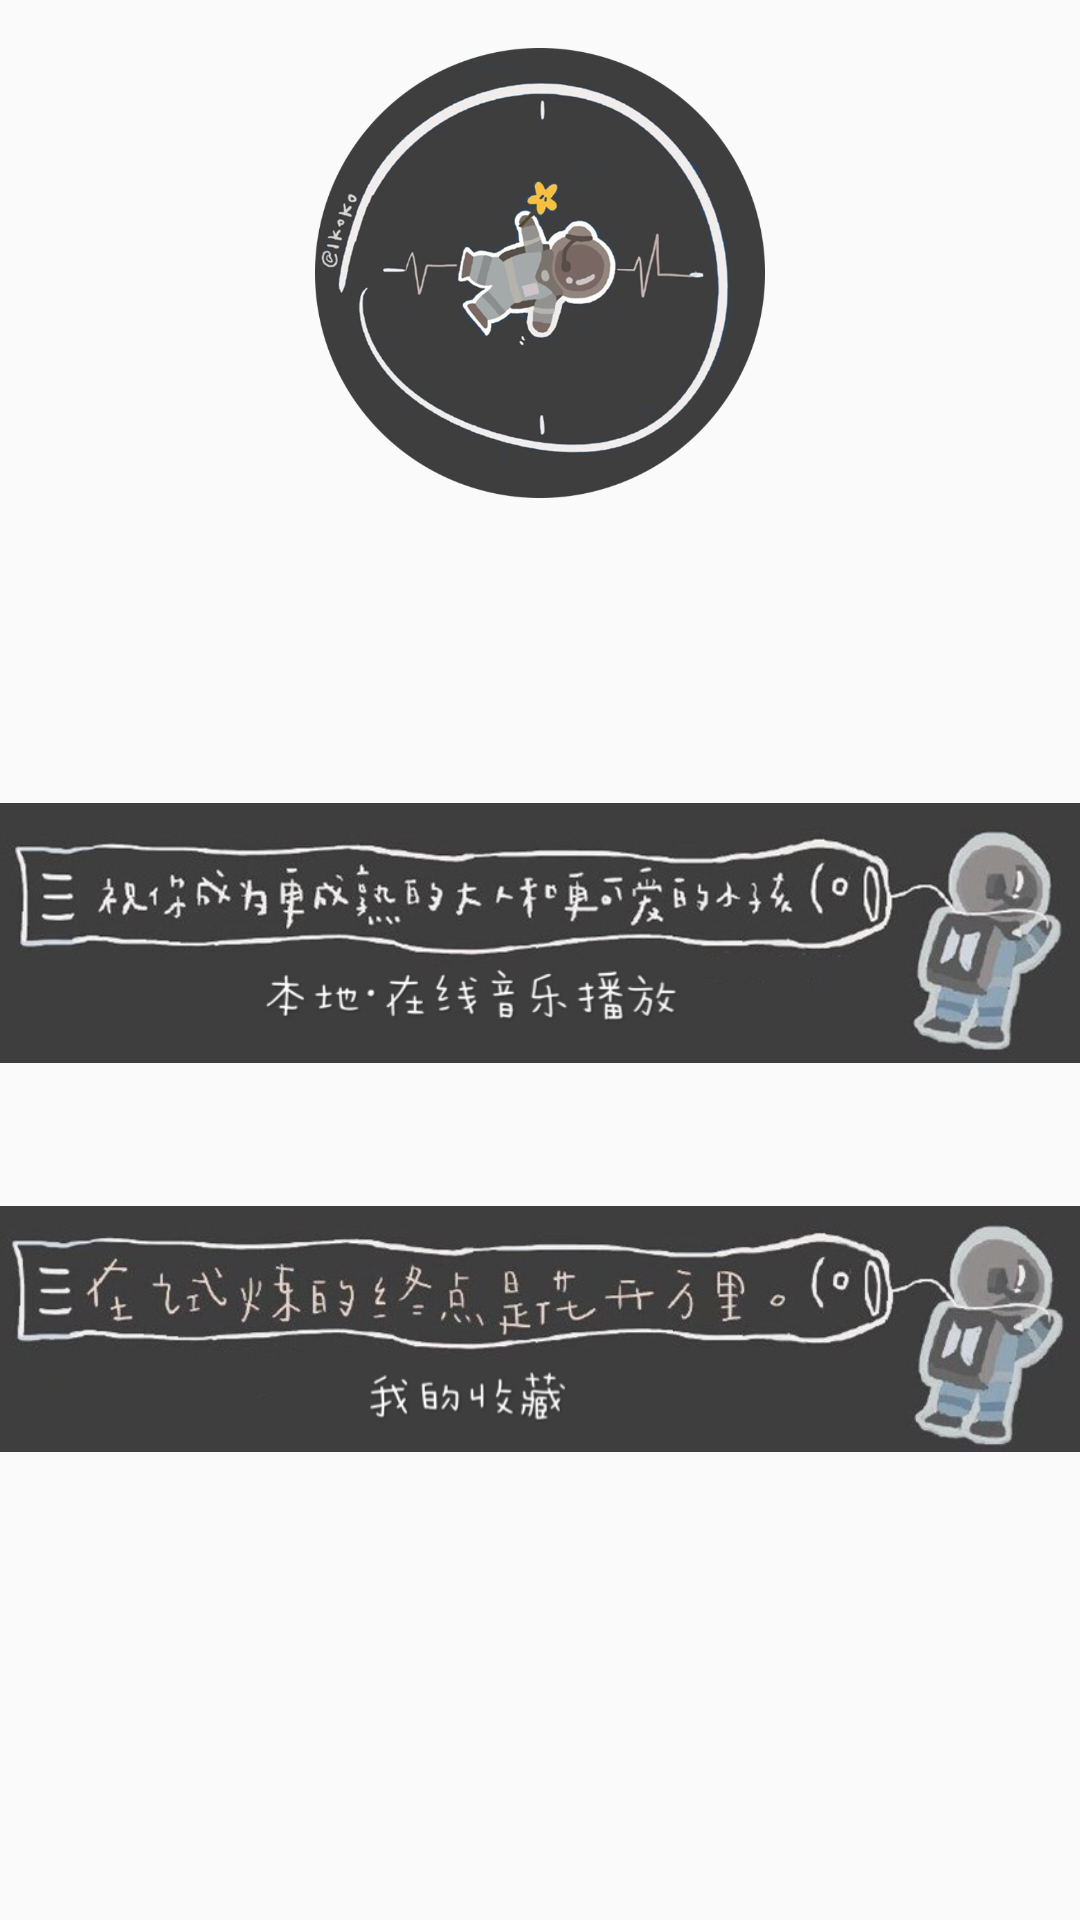

Produce the Android XML layout that renders to this screen, including the resource entries it uses.
<!-- AndroidManifest.xml: application theme AppTheme -->
<!-- res/layout/fragment_dashboard.xml -->
<?xml version="1.0" encoding="utf-8"?>
<androidx.constraintlayout.widget.ConstraintLayout xmlns:android="http://schemas.android.com/apk/res/android"
    xmlns:app="http://schemas.android.com/apk/res-auto"
    xmlns:tools="http://schemas.android.com/tools"
    android:layout_width="match_parent"
    android:layout_height="match_parent"
    tools:context=".ui.music.DashboardFragment">


    <TextView
        android:id="@+id/text_dashboard"
        android:layout_width="wrap_content"
        android:layout_height="wrap_content"
        android:textAlignment="center"
        android:textSize="20sp"
        app:layout_constraintStart_toStartOf="parent"
        app:layout_constraintTop_toTopOf="parent" />


    <ImageView
        android:id="@+id/frg_head_imgv"
        android:layout_width="150dp"
        android:layout_height="150dp"
        android:layout_marginTop="16dp"
        android:src="@drawable/frag_head"
        app:layout_constraintEnd_toEndOf="parent"
        app:layout_constraintStart_toStartOf="parent"
        app:layout_constraintTop_toTopOf="parent" />

    <ImageView
        android:id="@+id/frg_music_imgv"
        android:layout_width="wrap_content"
        android:layout_height="100dp"
        android:layout_gravity="bottom"
        android:layout_marginTop="95dp"
        android:src="@drawable/frag_btn_music"
        app:layout_constraintEnd_toEndOf="parent"
        app:layout_constraintHorizontal_bias="0.0"
        app:layout_constraintStart_toStartOf="parent"
        app:layout_constraintTop_toBottomOf="@+id/frg_head_imgv" />

    <ImageView
        android:id="@+id/frg_like_imgv"
        android:layout_width="0dp"
        android:layout_height="100dp"
        android:layout_gravity="bottom"
        android:layout_marginTop="32dp"
        android:src="@drawable/frag_btn_collect"
        app:layout_constraintEnd_toEndOf="parent"
        app:layout_constraintHorizontal_bias="0.0"
        app:layout_constraintStart_toStartOf="parent"
        app:layout_constraintTop_toBottomOf="@+id/frg_music_imgv" />

</androidx.constraintlayout.widget.ConstraintLayout>
<!-- resources referenced by this layout -->
<resources>
  <!-- drawable frag_btn_collect: jpg bitmap (drawable, 44932 bytes) -->
  <!-- drawable frag_btn_music: jpg bitmap (drawable, 48567 bytes) -->
  <!-- drawable frag_head: png bitmap (drawable, 256347 bytes) -->
  <style name="AppTheme" parent="Theme.AppCompat.Light.DarkActionBar">
          
          <item name="colorPrimary">@color/colorPrimary</item>
          <item name="colorPrimaryDark">@color/colorPrimaryDark</item>
          <item name="colorAccent">@color/colorAccent</item>
          
          <item name="android:windowIsTranslucent">true</item>
          
          <item name="android:windowNoTitle">true</item>
      </style>
  <color name="colorPrimary">#008577</color>
  <color name="colorPrimaryDark">#00574B</color>
  <color name="colorAccent">#D81B60</color>
</resources>
